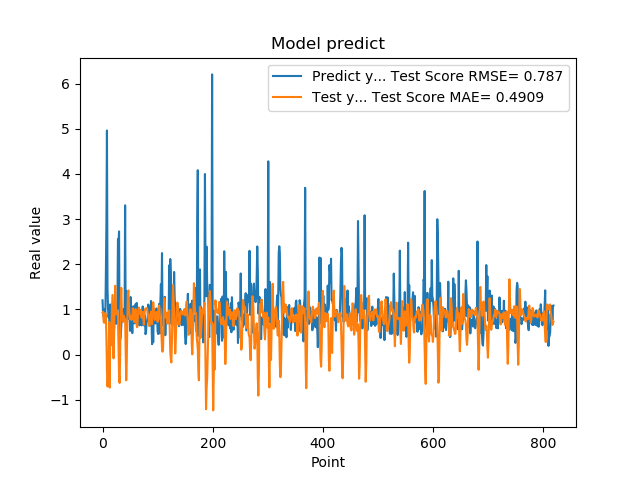

Data behind this chart, as committed beside it:
1.201630949974060059e+00, 9.298259012689246150e-01
8.802530169486999512e-01, 9.482130944379449922e-01
8.531429767608642578e-01, 7.281108156013799126e-01
7.591750025749206543e-01, 7.021135280685117941e-01
1.005007982254028320e+00, 8.855207258596231590e-01
7.687720060348510742e-01, 9.200814754984103505e-01
1.740013241767883301e+00, 8.928016490720482867e-01
2.913533687591552734e+00, 3.746613821827936563e-01
4.963075160980224609e+00, -3.634347244699021040e-01
1.471215128898620605e+00, -7.069484145585011037e-01
1.000648975372314453e+00, -4.859350315893916639e-01
8.220189809799194336e-01, -2.089664007187878036e-01
9.362199902534482643e-01, 7.203566235005852691e-01
5.486897230148315430e-01, -7.313956785881193801e-01
1.111255049705505371e+00, 4.359074888119209290e-01
7.148039937019348145e-01, 2.060126870763731577e-01
1.052167057991027832e+00, 5.920591721963017751e-01
8.955980539321898304e-01, 1.046382558306167443e+00
7.769405245780944824e-01, 1.320366612546820084e+00
5.699509978294372559e-01, 2.021138520099436675e-01
8.244060277938842773e-01, -8.435590013715900393e-02
5.800840258598327637e-01, 4.137648994725187657e-01
9.488009810447691761e-01, 1.178510553700325314e+00
7.918390035629272461e-01, 1.523833432574000168e+00
6.937990188598632812e-01, 1.069236461509736946e+00
6.834830045700073242e-01, 8.942123698780817254e-01
9.433320164680479847e-01, 9.813217829335100229e-01
1.032713770866394043e+00, 9.521734345906776031e-01
2.556216001510620117e+00, 8.180051174006970349e-01
2.464895963668823242e+00, 1.332036143831960007e-01
2.728049993515014204e+00, -4.604375276307536291e-01
3.558506965637206476e-01, -6.298367928042765129e-01
3.262020051479339600e-01, 2.613986095718261182e-02
3.781589865684509277e-01, 1.087103068259730687e+00
6.306380033493041992e-01, 1.479468261278276353e+00
8.854129910469055176e-01, 9.717508752013125362e-01
9.743152856826782227e-01, 9.156871324420846614e-01
7.307389974594116211e-01, 7.275202617021142570e-01
9.521890282630921520e-01, 7.695742850967162152e-01
1.011654973030090332e+00, 8.565593432224415382e-01
7.643579840660095215e-01, 7.797222237124604716e-01
3.306220054626464844e+00, 7.817093588089744083e-01
7.543110251426696777e-01, 3.871371137242628907e-02
1.409499049186706321e+00, -5.699881968270735788e-01
6.401469707489013672e-01, -1.393303080850719355e-01
8.640019893646240234e-01, 7.587333056184373259e-01
8.469420075416564941e-01, 1.350937127125049875e+00
7.976629734039306641e-01, 1.420571409838426113e+00
9.555831551551821068e-01, 1.040995250078010192e+00
9.546210169792175293e-01, 8.948481376039353341e-01
5.251880288124084473e-01, 7.793408109573244369e-01
1.275226235389709695e+00, 8.279199459430978125e-01
8.355640172958374023e-01, 8.516417242103979657e-01
7.640249729156494141e-01, 7.688445168423809761e-01
4.752210080623626154e-01, 8.136265269738316430e-01
7.414129972457885742e-01, 1.026151473265796366e+00
1.069700956344604492e+00, 9.952216090036335450e-01
7.892770171165466309e-01, 8.327109700038446416e-01
6.914690136909484863e-01, 7.211847814066476570e-01
7.093830108642578125e-01, 8.685917020639254416e-01
1.115731000900268555e+00, 1.010550594698048643e+00
... 759 more rows
